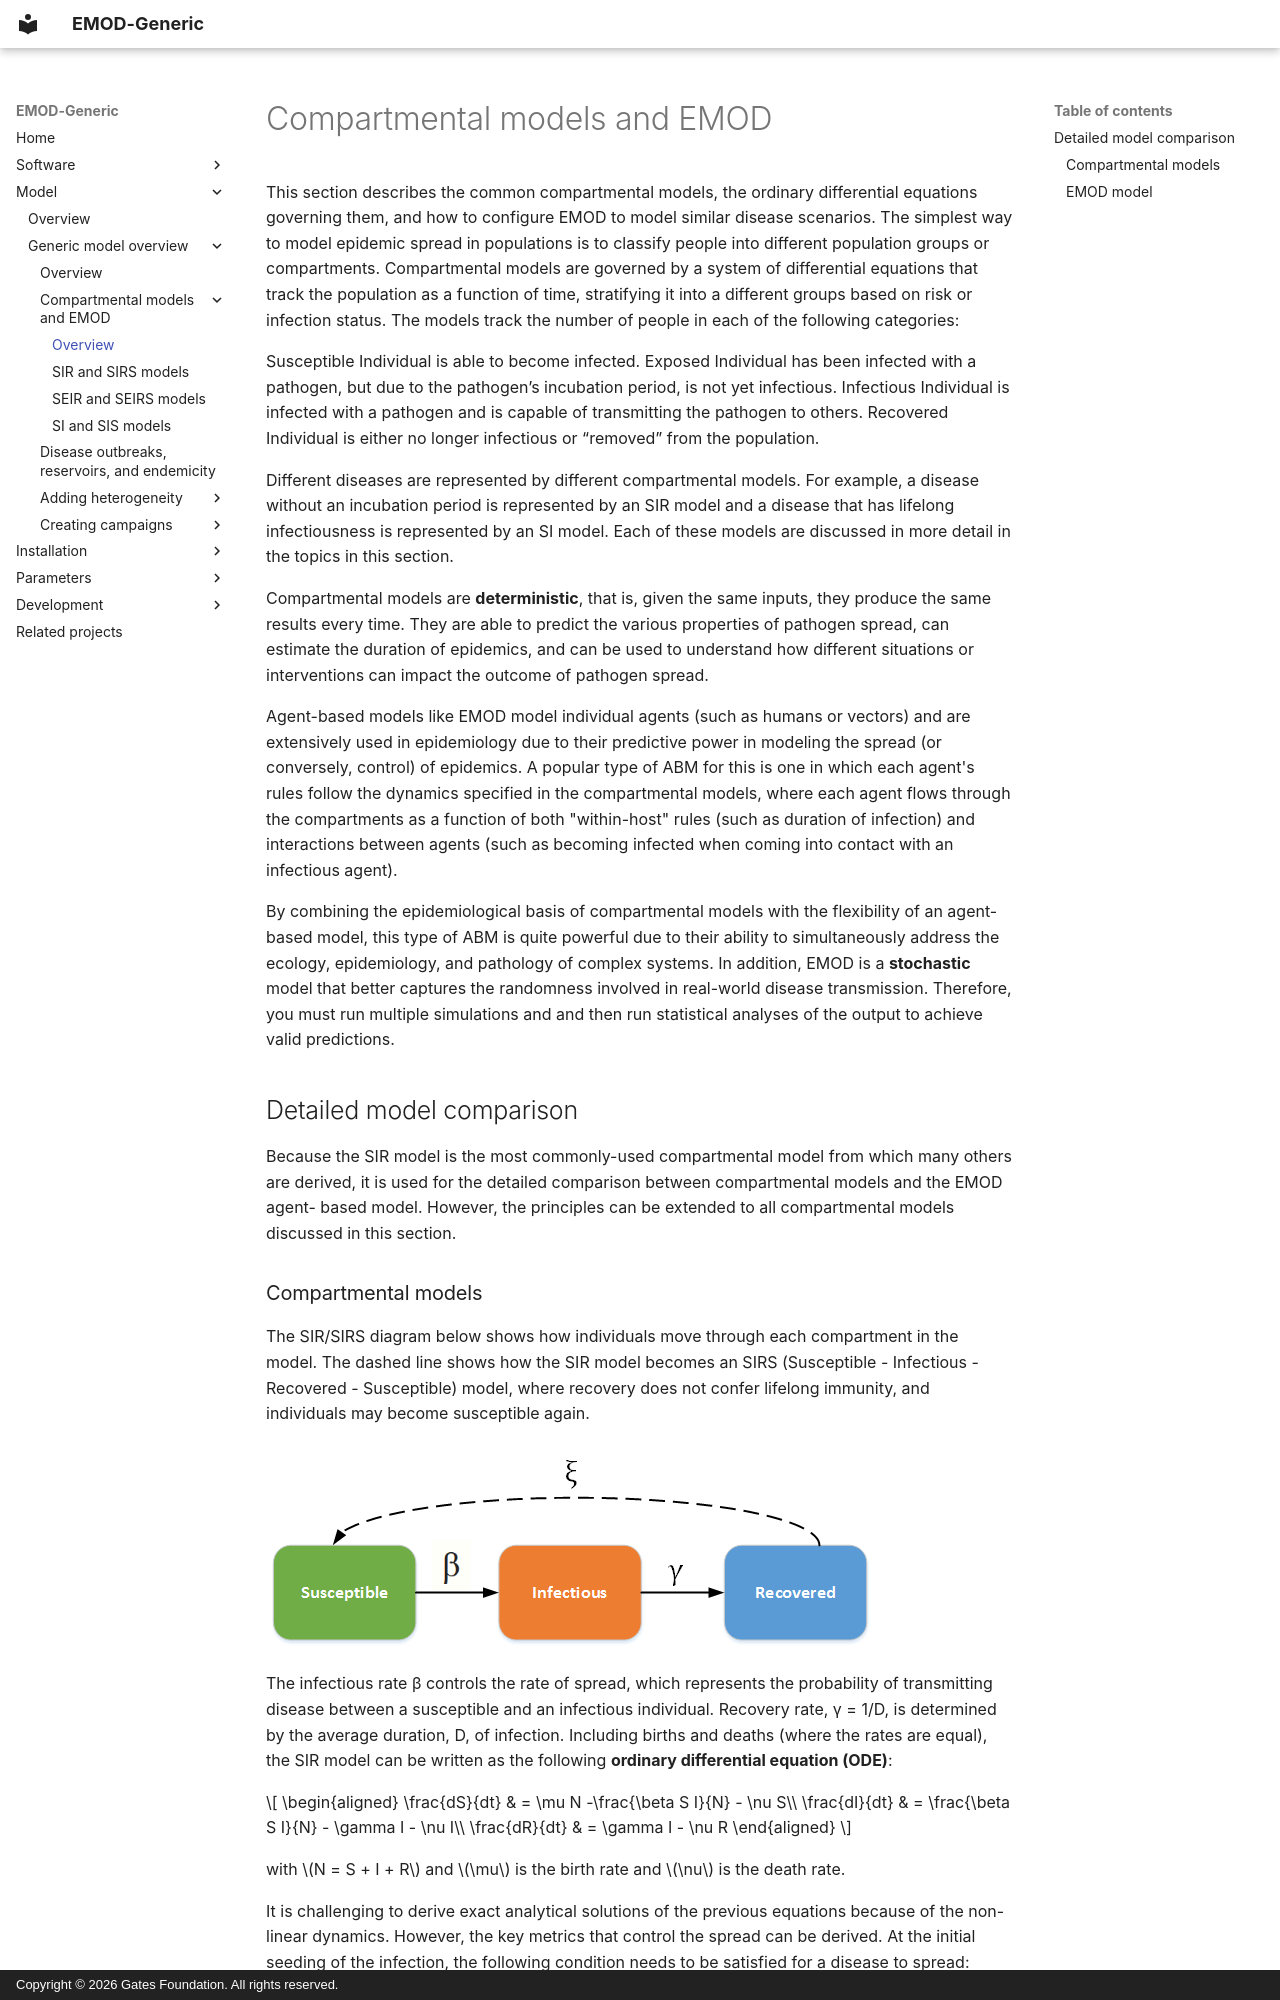

repository: EMOD-Hub/EMOD-Generic · page: md_model/model-compartments/index.html · generator: mkdocs · copyright: Copyright © 2026 Gates Foundation. All rights reserved.

# Compartmental models and EMOD

This section describes the common compartmental models, the ordinary differential equations
governing them, and how to configure EMOD to model similar disease scenarios. The simplest way
to model epidemic spread in populations is to classify people into different population groups or
compartments. Compartmental models are governed by a system of differential equations that track the
population as a function of time, stratifying it into a different groups based on risk or infection
status. The models track the number of people in each of the following categories:

Susceptible
  Individual is able to become infected.
Exposed
  Individual has been infected with a pathogen, but due to the pathogen’s incubation period,
  is not yet infectious.
Infectious
  Individual is infected with a pathogen and is capable of transmitting the pathogen to others.
Recovered
  Individual is either no longer infectious or “removed” from the population.

Different diseases are represented by different compartmental models. For example, a disease without an incubation period is represented by an SIR model and a disease that has lifelong infectiousness is represented by an SI model. Each of these models are discussed in more detail in the topics
in this section.

Compartmental models are **deterministic**, that is, given the same inputs, they produce the
same results every time. They are able to predict the various properties of pathogen spread, can
estimate the duration of epidemics, and can be used to understand how different situations or
interventions can impact the outcome of pathogen spread.

Agent-based models like EMOD model individual agents (such as humans or vectors) and are
extensively used in epidemiology due to their predictive power in modeling the spread (or
conversely, control) of epidemics.  A popular type of ABM for this is one in which each agent's
rules follow the dynamics specified in the compartmental models, where each agent flows through the
compartments as a function of both "within-host" rules (such as duration of infection) and
interactions between agents (such as becoming infected when coming into contact with an infectious
agent).

By combining the epidemiological basis of compartmental models with the flexibility of an agent-
based model, this type of ABM is quite powerful due to their ability to simultaneously address the
ecology, epidemiology, and pathology of complex systems. In addition, EMOD is a
**stochastic** model that better captures the randomness involved in real-world disease
transmission. Therefore, you must run multiple simulations and and then run statistical analyses of
the output to achieve valid predictions.

## Detailed model comparison

Because the SIR model is the most commonly-used compartmental model from which many others are
derived, it is used for the detailed comparison between compartmental models and the EMOD agent-
based model. However, the principles can be extended to all compartmental models discussed in this
section.
